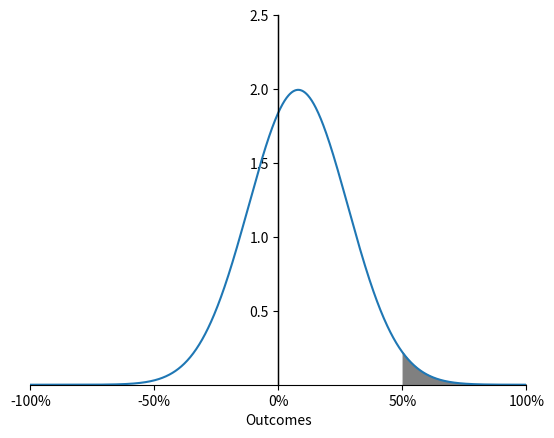

The matplotlib source for this figure: (Note: this script raises an exception after producing the figure.)
from scipy.stats import norm
from matplotlib import pyplot as plt
import numpy as np

x=np.linspace(-1,1,1000)
y = norm.pdf(x, 0.08, 0.2)

plt.plot(x,y)

plt.ylim(0,2.5)
plt.fill_between(x,y,where=(x>0.5),color='grey')
plt.axvline(0, color="black", linewidth=0.8)

ax = plt.gca()
ax.spines['left'].set_position(('data', 0))
ax.spines['left'].set_color('black')
ax.spines['left'].set_linewidth(1)
ax.spines['bottom'].set_position(('data', 0))
ax.spines['right'].set_visible(False)
ax.spines['top'].set_visible(False)
ax.yaxis.set_ticks_position('left')
ax.xaxis.set_ticks_position('bottom')
plt.xticks([-1,-0.5,0,0.5,1], labels=[f"{int(tick*100)}%" for tick in [-1,-0.5,0,0.5,1]])
plt.xlim(-1,1)
plt.yticks([0.5, 1, 1.5, 2, 2.5])
plt.xlabel('Outcomes')


plt.savefig('plots/CH5_5.2_pdf.png',dpi=400)
plt.show()
